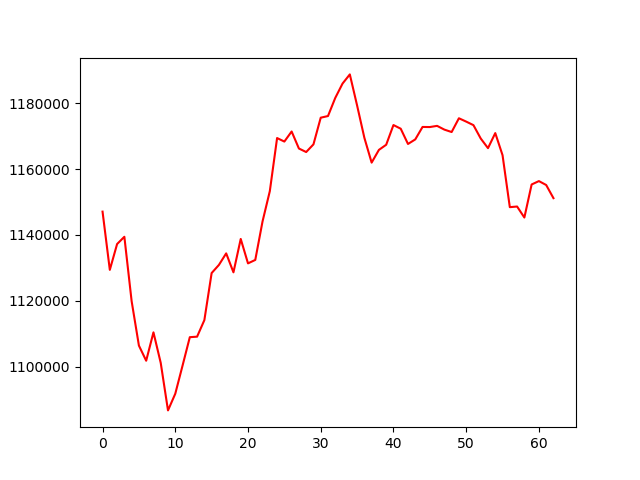

The data file committed next to this chart (first rows):
, 0
0, 1147098
1, 1129389
2, 1137241
3, 1139449
4, 1119861
5, 1106371
6, 1101768
7, 1110392
8, 1101110
9, 1086664
10, 1091732
11, 1100272
12, 1108927
13, 1109079
14, 1114108
15, 1128420
16, 1130890
17, 1134406
18, 1128642
19, 1138788
20, 1131364
21, 1132411
22, 1144122
23, 1153322
24, 1169463
25, 1168397
26, 1171459
27, 1166282
28, 1165211
29, 1167545
30, 1175652
31, 1176159
32, 1181676
33, 1186027
34, 1188815
35, 1179378
36, 1169551
37, 1161993
38, 1165866
39, 1167424
40, 1173419
41, 1172303
42, 1167664
43, 1169055
44, 1172838
45, 1172810
46, 1173168
47, 1172029
48, 1171295
49, 1175479
50, 1174465
51, 1173385
52, 1169326
53, 1166394
54, 1170973
55, 1164248
56, 1148454
57, 1148648
58, 1145300
59, 1155349
... 3 more rows
